The GitHub repository juandmm1233/NoElectivaIII contains a labelled image folder "dataset" with 57 categories: onion, aloe vera, alpinia galanga rasna, amaranthus viridis arive-dantu, andrographis paniculata nelavembu, annona squamosa seethapala, jackfruit, neem, bacopa monnieri bhrami, malabar spinach, papaya, carissa carandas karanda, catharanthus roseus, chamaecostus cuspidatus insulin plant, lemon, citrus medica herelikai, Mexican mint doddpathre, taro, coriander, pumpkin, eclipta prostrata bringaraja, Roxburgh fig, peepal tree, globe amaranth, graptophyllum pictum caricature plant, hibiscus, hymenaea courbaril chakte, jasmine, henna, mango, mint, spiny gourd thumbai, morinda citrifolia nooni, moringa drumstick, Jamaica cherry gasagase, curry leaf, nerium oleander arali, nyctanthes arbor-tristis parijatha, ocimum basilicum kamakasturi, tulsi holy basil, poppy seed gasagase, beans, betel, pongamia honge, guava, punica granatum (pomoegranate), castor plant, rose, sandalwood, ashoka tree, spinach palak, rose apple, syzygium cumini nerale, crape jasmine, tamarind, tinospora cordifolia amruthaballi, wrightia tinctoria badipala. Examples follow, each with its label.

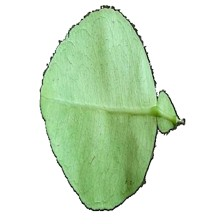
Label: lemon

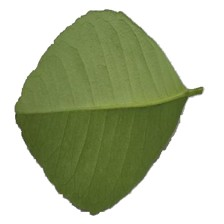
Label: citrus medica herelikai

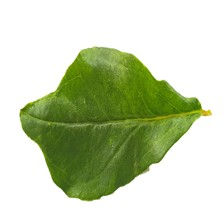
Label: punica granatum (pomoegranate)

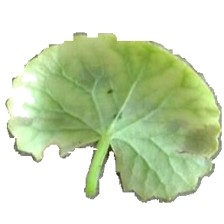
Label: bacopa monnieri bhrami

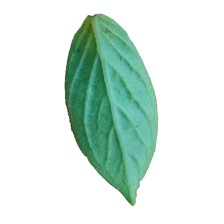
Label: ocimum basilicum kamakasturi

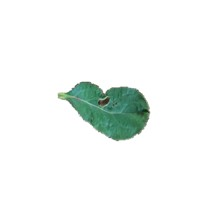
Label: globe amaranth
